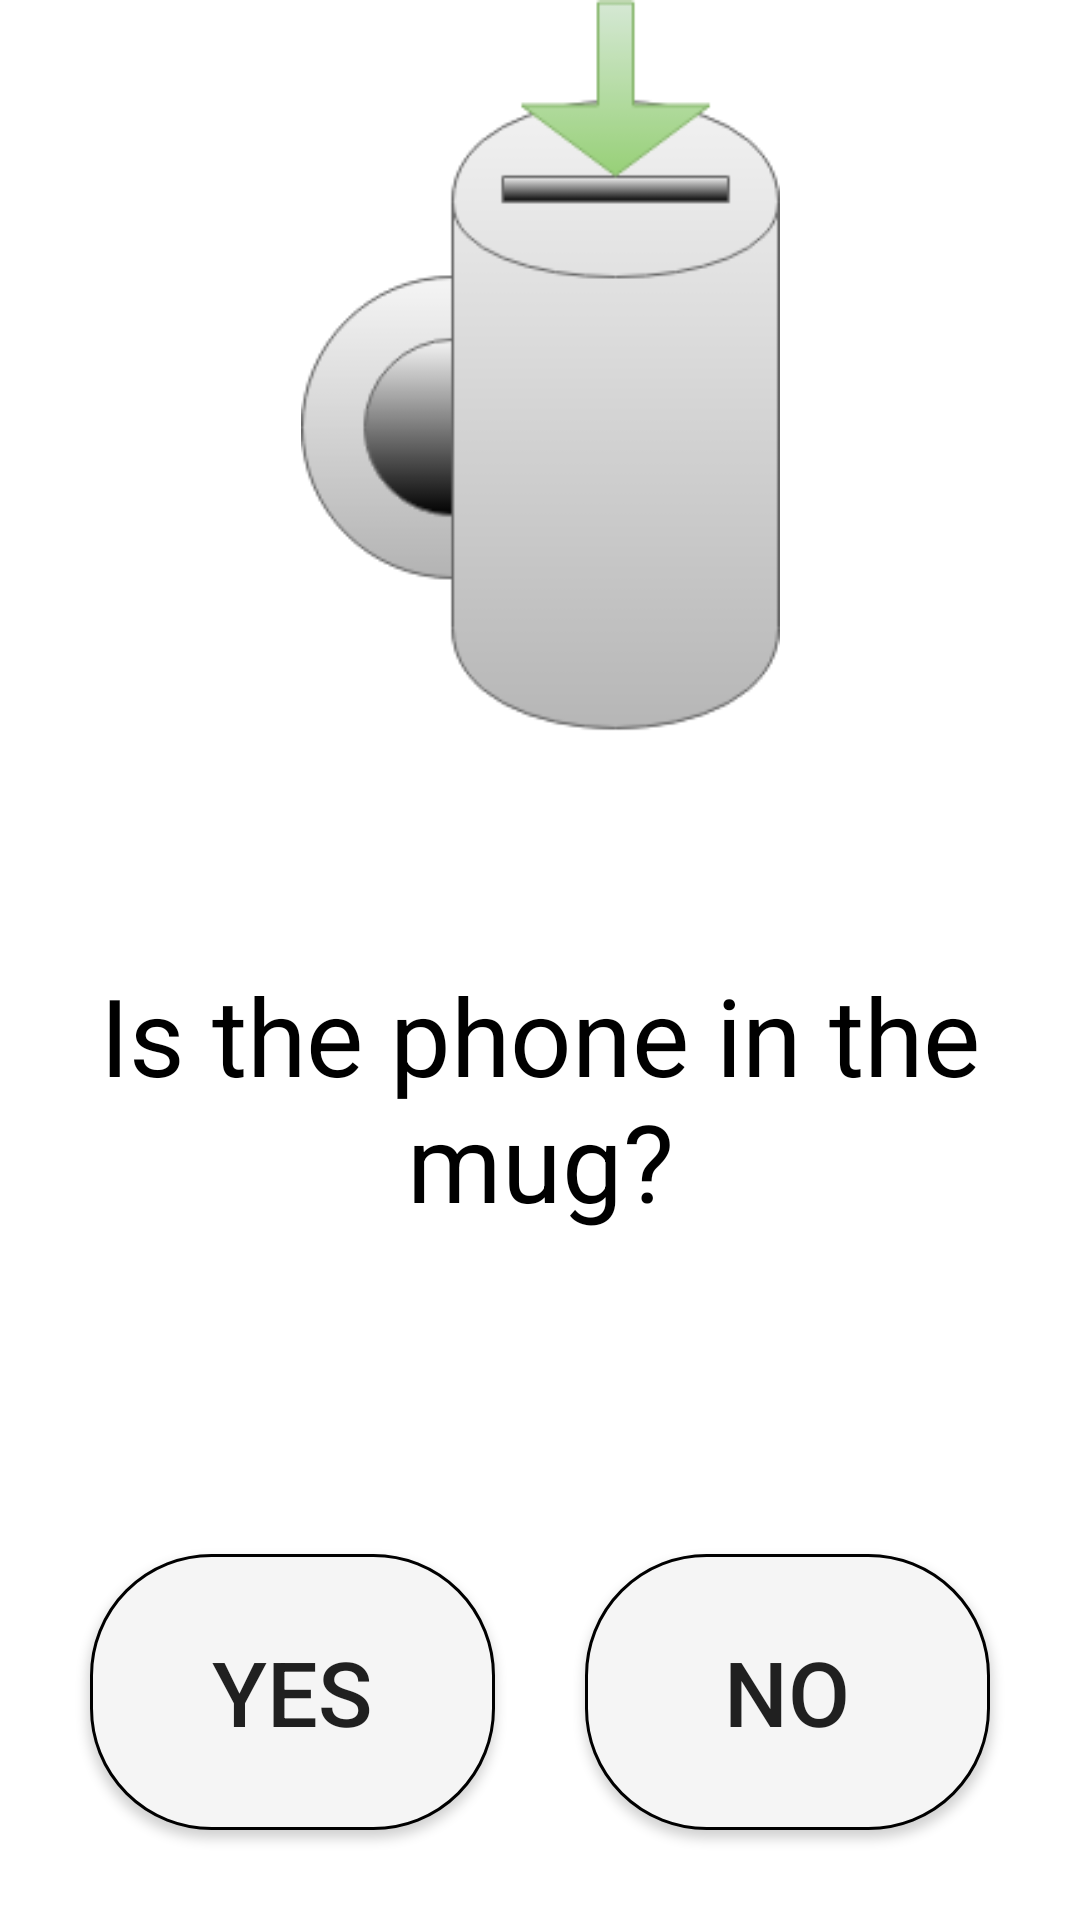

Write the Android layout XML for this screen, with the resource values it uses.
<!-- AndroidManifest.xml: application theme AppTheme -->
<!-- res/layout/activity_put_phone_in_object.xml -->
<?xml version="1.0" encoding="utf-8"?>
<RelativeLayout xmlns:android="http://schemas.android.com/apk/res/android"
    xmlns:app="http://schemas.android.com/apk/res-auto"
    xmlns:tools="http://schemas.android.com/tools"
    android:layout_width="match_parent"
    android:layout_height="match_parent"
    android:orientation="vertical"
    tools:context="com.example.matt2929.strokeappdec2017.Activity.PutPhoneInContainer">

    <LinearLayout
        android:id="@+id/isPhoneInCup"
        android:layout_width="match_parent"
        android:layout_height="match_parent"
        android:orientation="vertical"
        android:visibility="visible"
        android:weightSum="10">

        <ImageView
            android:id="@+id/objectPreviewView"
            android:layout_width="match_parent"
            android:layout_height="0dp"
            android:layout_weight="4"
            android:cropToPadding="true"
            android:scaleType="centerInside"
            app:srcCompat="@drawable/putincup" />

        <TextView
            android:id="@+id/promptTextPutIn"
            android:layout_width="match_parent"
            android:layout_height="0dp"
            android:layout_weight="4"
            android:gravity="center"
            android:text="Is the phone in the mug?"
            android:textAlignment="center"
            android:textColor="@android:color/background_dark"
            android:textSize="36sp" />

        <LinearLayout
            android:layout_width="match_parent"
            android:layout_height="0dp"
            android:layout_margin="15sp"
            android:layout_weight="2"
            android:orientation="horizontal"
            android:weightSum="10">

            <Button
                android:id="@+id/inPhoneButtonYes"
                android:layout_width="0dp"
                android:layout_height="match_parent"
                android:layout_margin="15sp"
                android:layout_weight="5"
                android:background="@drawable/button_shape_grey"
                android:text="Yes"
                android:textSize="30sp" />

            <Button
                android:id="@+id/inPhoneButtonNo"
                android:layout_width="0dp"
                android:layout_height="match_parent"
                android:layout_margin="15sp"
                android:layout_weight="5"
                android:background="@drawable/button_shape_grey"
                android:text="No"
                android:textSize="30sp" />
        </LinearLayout>

    </LinearLayout>

</RelativeLayout>
<!-- resources referenced by this layout -->
<resources>
  <!-- drawable button_shape_grey (drawable) -->
  <?xml version="1.0" encoding="utf-8"?>
  <shape xmlns:android="http://schemas.android.com/apk/res/android"
      android:shape="rectangle">
      <corners android:radius="40dp" />
      <solid android:color="#F5F5F5" />
      <padding
          android:bottom="0dp"
          android:left="0dp"
          android:right="0dp"
          android:top="0dp" />
      <size
          android:width="270dp"
          android:height="60dp" />
      <stroke
          android:width="1dp"
          android:color="#000000" />
  </shape>
  <!-- drawable putincup: png bitmap (drawable, 9935 bytes) -->
  <style name="AppTheme" parent="Theme.AppCompat.DayNight.NoActionBar">
          
          <item name="colorPrimary">@color/colorPrimary</item>
          <item name="colorPrimaryDark">@android:color/holo_orange_light</item>
          <item name="colorAccent">@android:color/darker_gray</item>
          <item name="android:windowBackground">#dff2fb</item>
      </style>
  <color name="colorPrimary">#9D1F61</color>
</resources>
